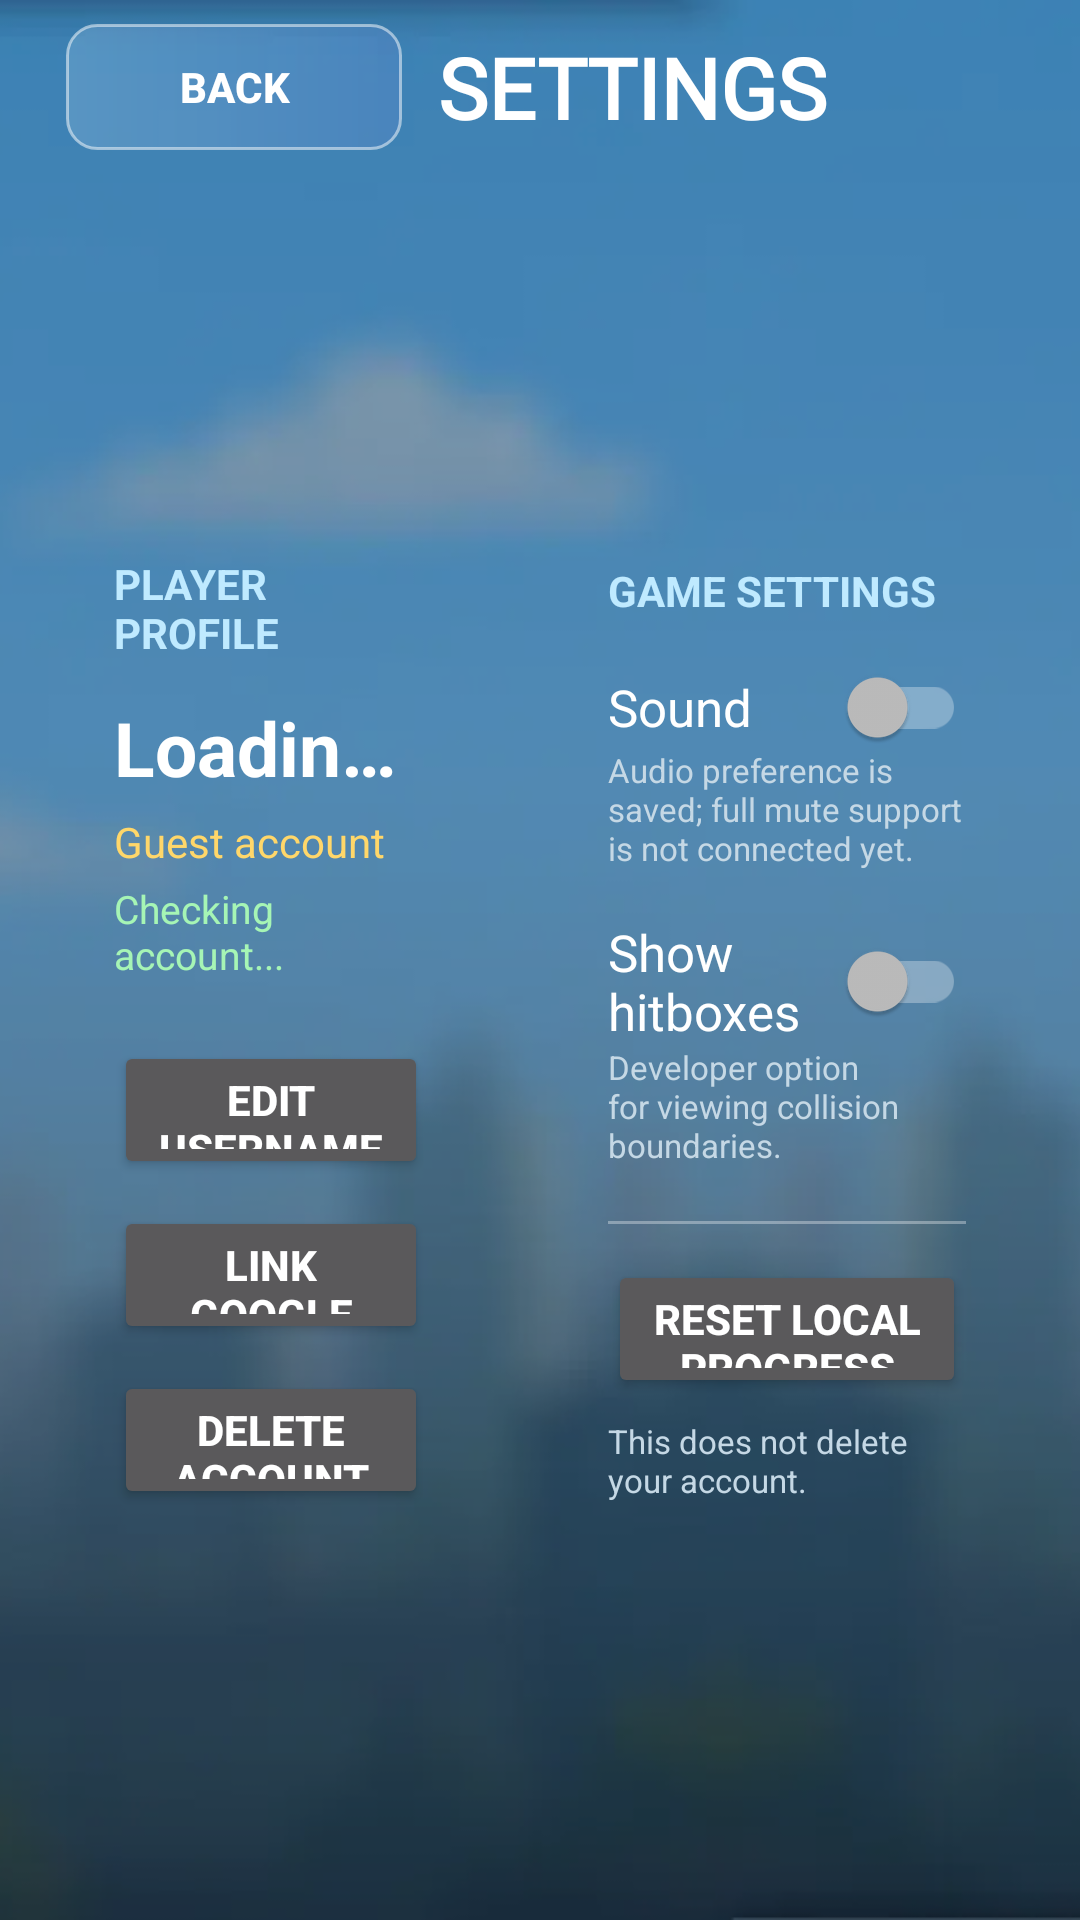

Android layout source for this screen:
<!-- AndroidManifest.xml: application theme Theme.RollerRush -->
<!-- res/layout/activity_settings.xml -->
<androidx.constraintlayout.widget.ConstraintLayout
    xmlns:android="http://schemas.android.com/apk/res/android"
    xmlns:app="http://schemas.android.com/apk/res-auto"
    android:layout_width="match_parent"
    android:layout_height="match_parent"
    android:background="#D8F1FF">

    <ImageView
        android:layout_width="0dp"
        android:layout_height="0dp"
        android:scaleType="centerCrop"
        android:src="@drawable/shop_bg_img"
        app:layout_constraintTop_toTopOf="parent"
        app:layout_constraintBottom_toBottomOf="parent"
        app:layout_constraintStart_toStartOf="parent"
        app:layout_constraintEnd_toEndOf="parent" />

    <View
        android:layout_width="0dp"
        android:layout_height="0dp"
        android:background="#70203D58"
        app:layout_constraintTop_toTopOf="parent"
        app:layout_constraintBottom_toBottomOf="parent"
        app:layout_constraintStart_toStartOf="parent"
        app:layout_constraintEnd_toEndOf="parent" />

    
    <LinearLayout
        android:id="@+id/settingsHeader"
        android:layout_width="0dp"
        android:layout_height="58dp"
        android:gravity="center_vertical"
        android:orientation="horizontal"
        android:paddingStart="22dp"
        android:paddingEnd="22dp"
        app:layout_constraintTop_toTopOf="parent"
        app:layout_constraintStart_toStartOf="parent"
        app:layout_constraintEnd_toEndOf="parent">
        <Button
            android:id="@+id/backButton"
            android:layout_width="112dp"
            android:layout_height="42dp"
            android:background="@drawable/coin_container"
            android:text="BACK"
            android:textColor="#FFFFFF"
            android:textStyle="bold" />
        <TextView
            android:layout_width="0dp"
            android:layout_height="wrap_content"
            android:layout_weight="1"
            android:fontFamily="@font/new_font"
            android:text="SETTINGS"
            android:layout_marginStart="12dp"
            android:textColor="#FFFFFF"
            android:textSize="28sp"
            android:textStyle="bold" />



    </LinearLayout>

    
    <LinearLayout
        android:id="@+id/settingsContent"
        android:layout_width="0dp"
        android:layout_height="0dp"
        android:orientation="horizontal"
        android:paddingStart="18dp"
        android:paddingEnd="18dp"
        android:paddingTop="8dp"
        android:paddingBottom="18dp"
        app:layout_constraintTop_toBottomOf="@id/settingsHeader"
        app:layout_constraintBottom_toBottomOf="parent"
        app:layout_constraintStart_toStartOf="parent"
        app:layout_constraintEnd_toEndOf="parent">

        
        <LinearLayout
            android:layout_width="0dp"
            android:layout_height="match_parent"
            android:layout_weight="1"
            android:layout_marginEnd="10dp"
            android:gravity="center_vertical"
            android:orientation="vertical"
            android:padding="20dp">

            <TextView
                android:layout_width="wrap_content"
                android:layout_height="wrap_content"
                android:text="PLAYER PROFILE"
                android:textColor="#BFEAFF"
                android:textSize="14sp"
                android:textStyle="bold" />

            <TextView
                android:id="@+id/playerName"
                android:layout_width="match_parent"
                android:layout_height="wrap_content"
                android:layout_marginTop="12dp"
                android:ellipsize="end"
                android:maxLines="1"
                android:text="Loading player..."
                android:textColor="#FFFFFF"
                android:textSize="25sp"
                android:textStyle="bold" />

            <TextView
                android:id="@+id/accountStatus"
                android:layout_width="match_parent"
                android:layout_height="wrap_content"
                android:layout_marginTop="5dp"
                android:text="Guest account"
                android:textColor="#FFD76A"
                android:textSize="14sp" />

            <TextView
                android:id="@+id/connectionStatus"
                android:layout_width="match_parent"
                android:layout_height="wrap_content"
                android:layout_marginTop="4dp"
                android:text="Checking account..."
                android:textColor="#A6F5B5"
                android:textSize="13sp" />

            <Button
                android:id="@+id/editUsernameButton"
                android:layout_width="match_parent"
                android:layout_height="46dp"
                android:layout_marginTop="20dp"
                android:text="EDIT USERNAME"
                android:textColor="#FFFFFF"
                android:textStyle="bold" />

            <Button
                android:id="@+id/linkGoogleButton"
                android:layout_width="match_parent"
                android:layout_height="46dp"
                android:layout_marginTop="9dp"
                android:text="LINK GOOGLE ACCOUNT"
                android:textColor="#FFFFFF"
                android:textStyle="bold" />
            <Button
                android:id="@+id/deleteAccountButton"
                android:layout_width="match_parent"
                android:layout_height="46dp"
                android:layout_marginTop="9dp"
                android:text="DELETE ACCOUNT"
                android:textColor="#FFFFFF"
                android:textStyle="bold" />

        </LinearLayout>

        
        <LinearLayout
            android:layout_width="0dp"
            android:layout_height="match_parent"
            android:layout_weight="1.1"
            android:layout_marginStart="10dp"
            android:gravity="center_vertical"
            android:orientation="vertical"
            android:padding="20dp">

            <TextView
                android:layout_width="wrap_content"
                android:layout_height="wrap_content"
                android:text="GAME SETTINGS"
                android:textColor="#BFEAFF"
                android:textSize="14sp"
                android:textStyle="bold" />

            <androidx.appcompat.widget.SwitchCompat
                android:id="@+id/soundSwitch"
                android:layout_width="match_parent"
                android:layout_height="wrap_content"
                android:layout_marginTop="16dp"
                android:text="Sound"
                android:textColor="#FFFFFF"
                android:textSize="17sp"
                app:showText="false" />

            <TextView
                android:layout_width="match_parent"
                android:layout_height="wrap_content"
                android:text="Audio preference is saved; full mute support is not connected yet."
                android:textColor="#C5D8E5"
                android:textSize="11sp" />

            <androidx.appcompat.widget.SwitchCompat
                android:id="@+id/hitboxesSwitch"
                android:layout_width="match_parent"
                android:layout_height="wrap_content"
                android:layout_marginTop="16dp"
                android:text="Show hitboxes"
                android:textColor="#FFFFFF"
                android:textSize="17sp"
                app:showText="false" />

            <TextView
                android:layout_width="match_parent"
                android:layout_height="wrap_content"
                android:text="Developer option for viewing collision boundaries."
                android:textColor="#C5D8E5"
                android:textSize="11sp" />

            <View
                android:layout_width="match_parent"
                android:layout_height="1dp"
                android:layout_marginTop="18dp"
                android:layout_marginBottom="12dp"
                android:background="#55FFFFFF" />

            <Button
                android:id="@+id/resetProgressButton"
                android:layout_width="match_parent"
                android:layout_height="46dp"
                android:text="RESET LOCAL PROGRESS"
                android:textColor="#FFFFFF"
                android:textStyle="bold" />

            <TextView
                android:layout_width="match_parent"
                android:layout_height="wrap_content"
                android:layout_marginTop="7dp"
                android:text="This does not delete your account."
                android:textColor="#C5D8E5"
                android:textSize="11sp" />

        </LinearLayout>

    </LinearLayout>

</androidx.constraintlayout.widget.ConstraintLayout>
<!-- resources referenced by this layout -->
<resources>
  <!-- drawable coin_container (drawable) -->
  <?xml version="1.0" encoding="utf-8"?>
  <shape xmlns:android="http://schemas.android.com/apk/res/android">
  <gradient android:startColor="#4D93C0E2" android:endColor="#4D6189D0"/>
      <corners android:radius="10dp"/>
      <stroke android:color="#81FFFFFF" android:width="1dp"/>
  </shape>
  <!-- drawable shop_bg_img: webp bitmap (drawable, 11990 bytes) -->
  <style name="Theme.RollerRush" parent="Theme.AppCompat.NoActionBar">
          <item name="android:windowFullscreen">true</item>
          <item name="android:windowBackground">@android:color/black</item>
      </style>
</resources>
